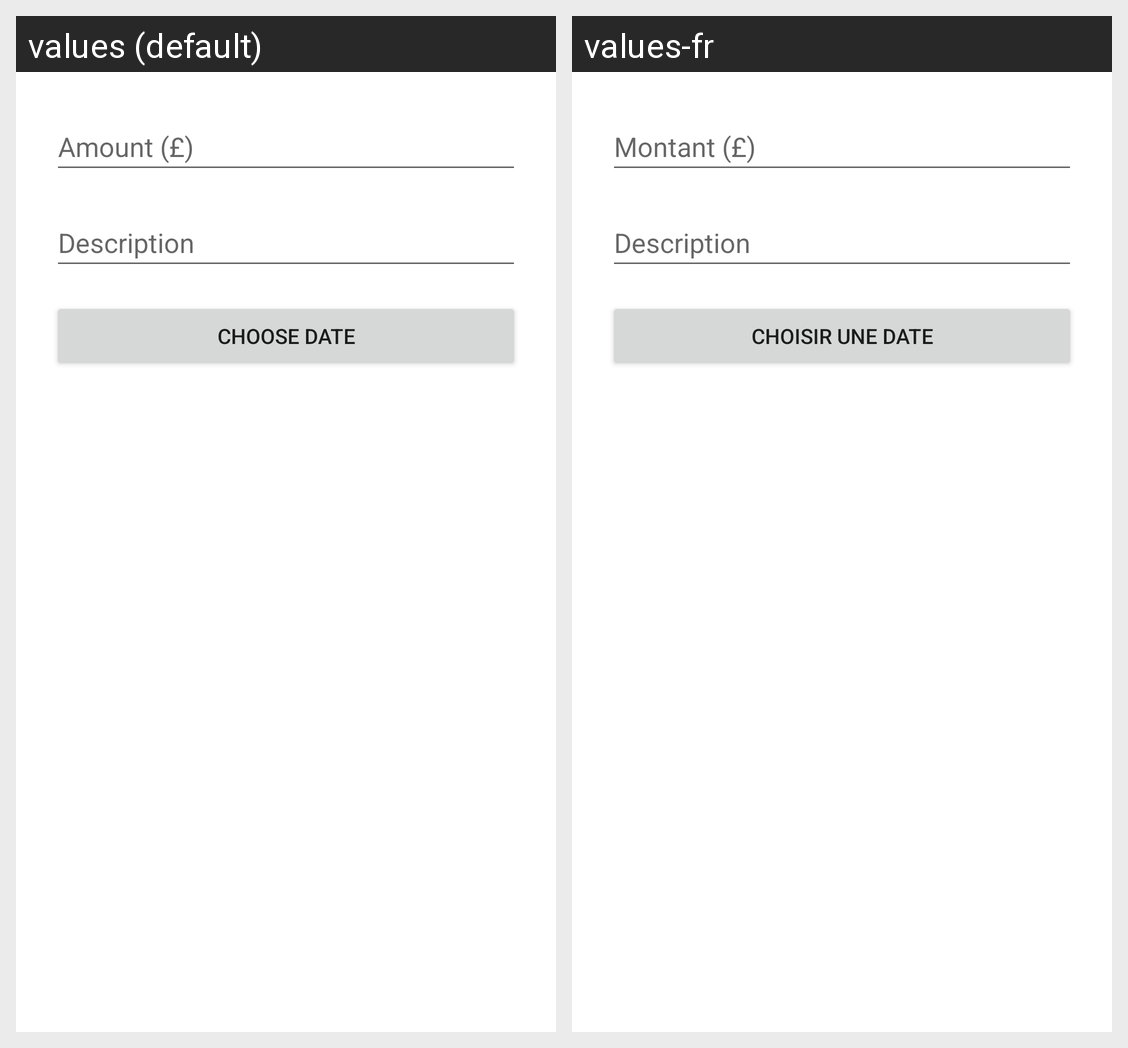

Locale-by-locale string values for the Android screen shown in this grid:
Android screen res/layout/dialog_add_expense.xml rendered under 2 locales, left to right: values (default), values-fr. Device: Nexus 5 (rendered at 1080×1920; each locale shown at half size, 540×960, under a caption strip naming it); theme Theme.BudgetApp.
Strings drawn on this screen, with the default value and each locale's value (text and hints the layout hard-codes, and strings that could not be matched under every locale, appear in the picture but are not listed):

amount
  values: Amount (£)
  values-fr: Montant (£)

description
  values: Description
  values-fr: Description

choose_date
  values: Choose Date
  values-fr: Choisir une date
